30-way image classification set "datera-v2" from GitHub (AffrizaWildanFauzan/datera-v2); label vocabulary: Albizia saponaria, Dendrobium leonis, Dracaena trifasciata, Echinodorus radican, Gymnocalycium, Hopea bilitonensis, Impatiens walleriana, Lagerstroemia speciosa, Ixora acuminata, Monstera adansonii, Nepenthes sumatrana, Alocasia Black Velvet, Nepenthes reinwardtiana, Ochna kirkii, Philodendron Lemon, Portulaca sp, Quassia amara, Reutealis trisperma, Rosa sp, Russelia equisetiformis, Syzygium myrtifolium, Tabernaemontana corymbosa, Anacampseros rufescens Sunrise, 3 apocynacaea, Areca catechu, Catharanthus roseus, Ceiba pentandra, Cuphea hyssopifolia, Cymbidium bicolor, Dendrobium Uthai White.

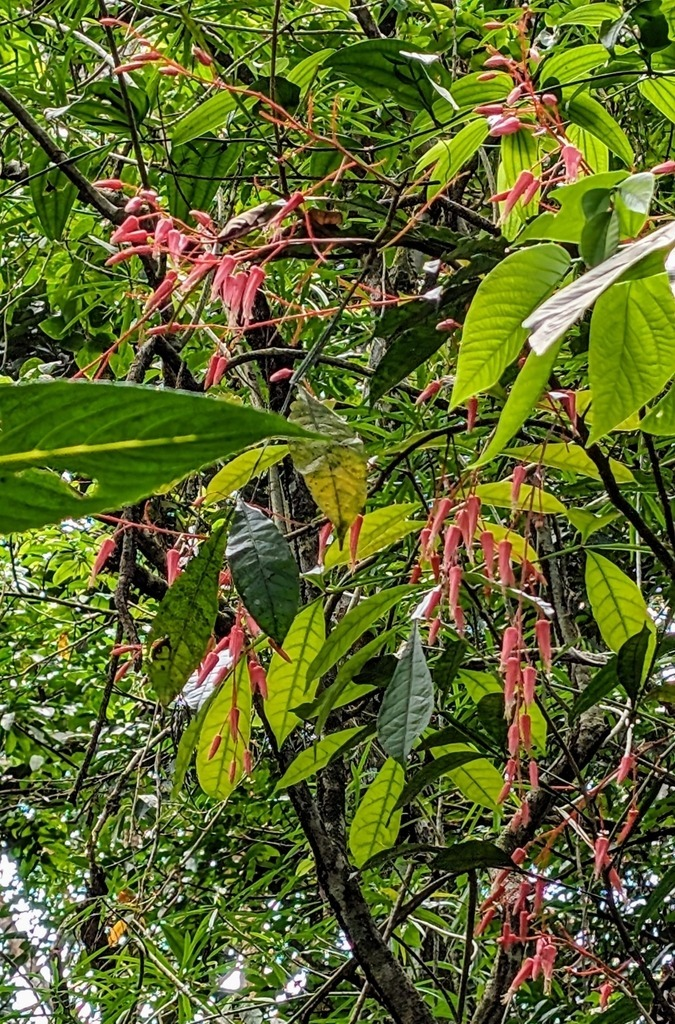
Label: Quassia amara

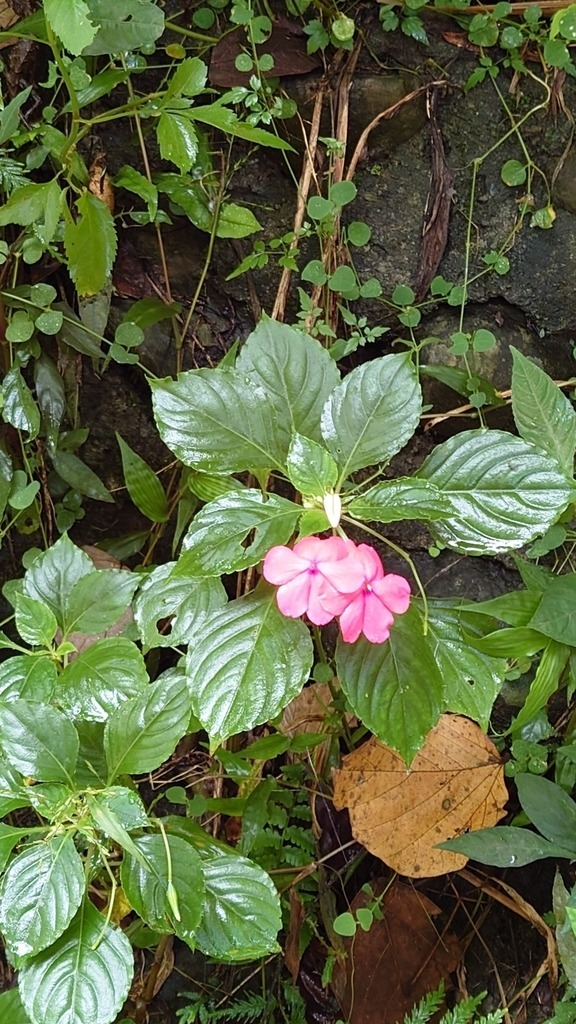
Label: Impatiens walleriana

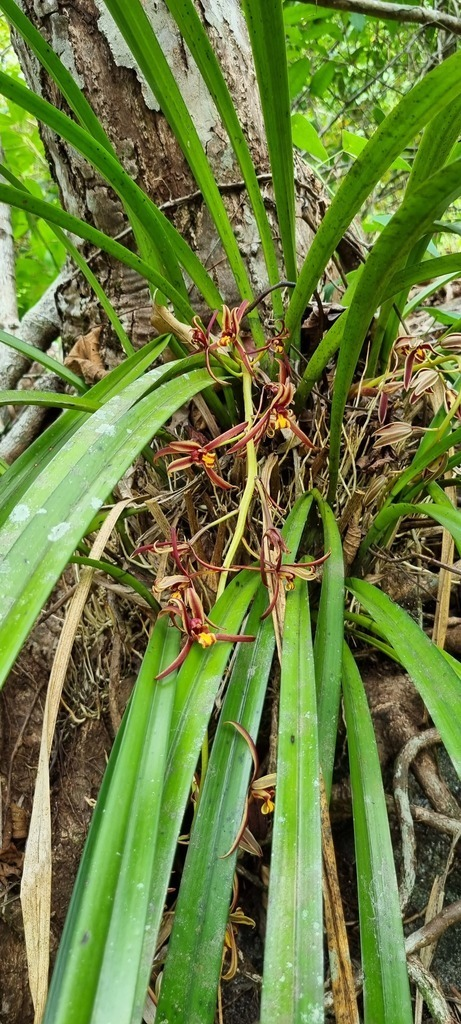
Label: Cymbidium bicolor

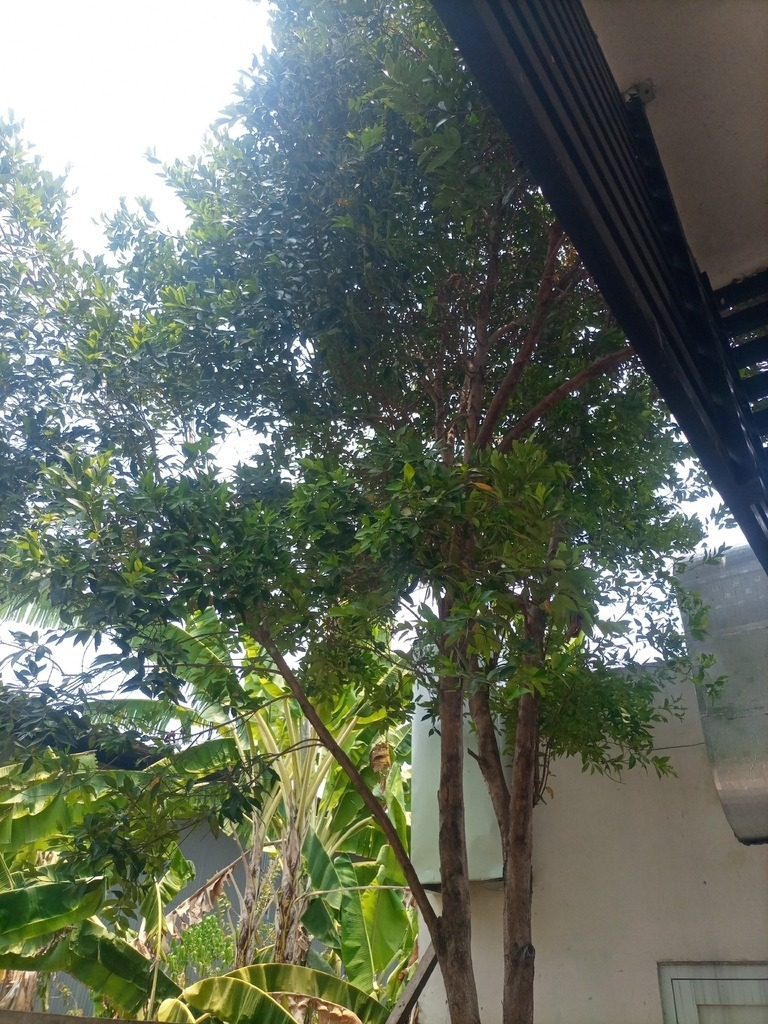
Label: Syzygium myrtifolium

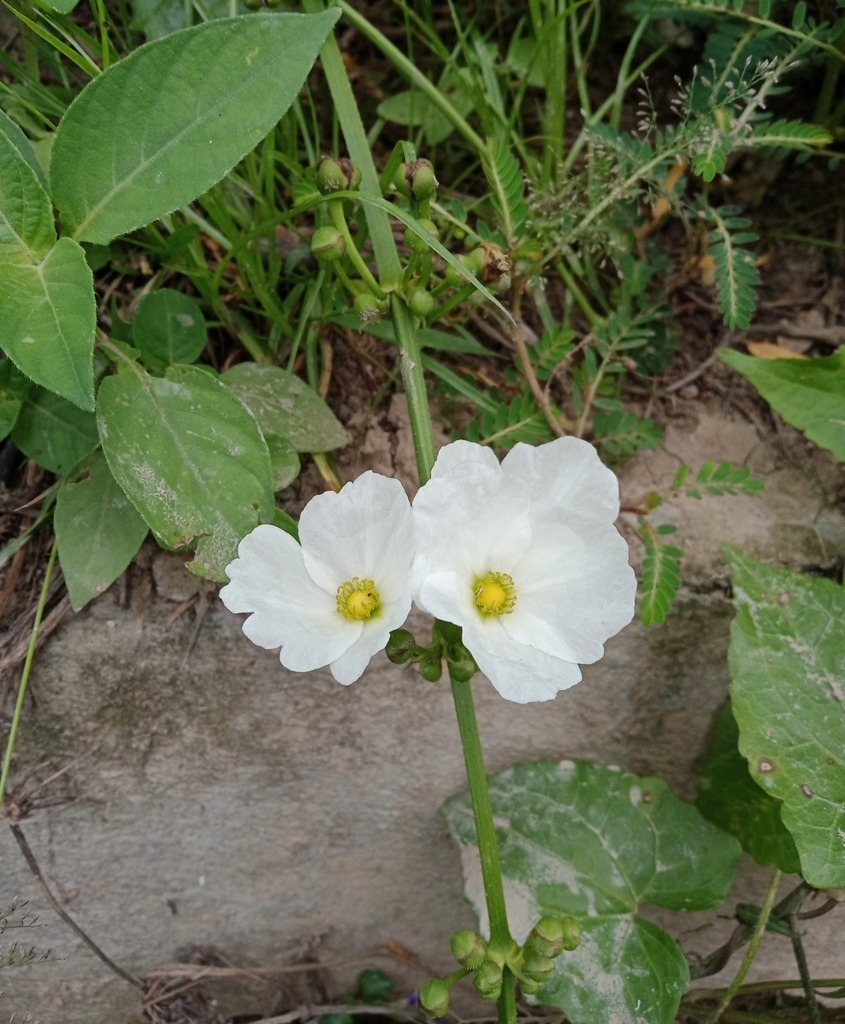
Label: Echinodorus radican

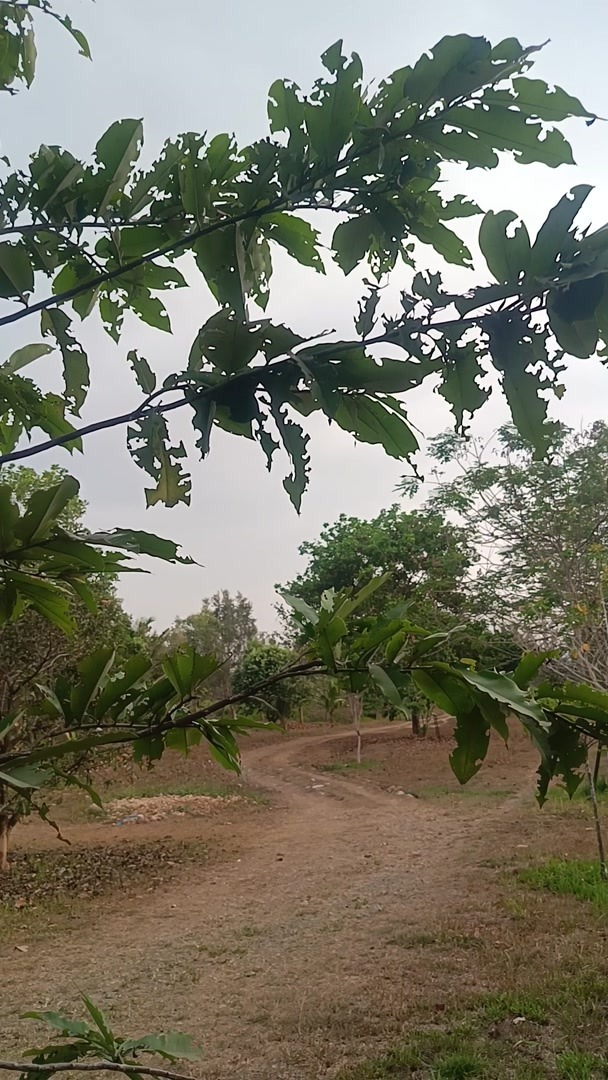
Label: Hopea bilitonensis
